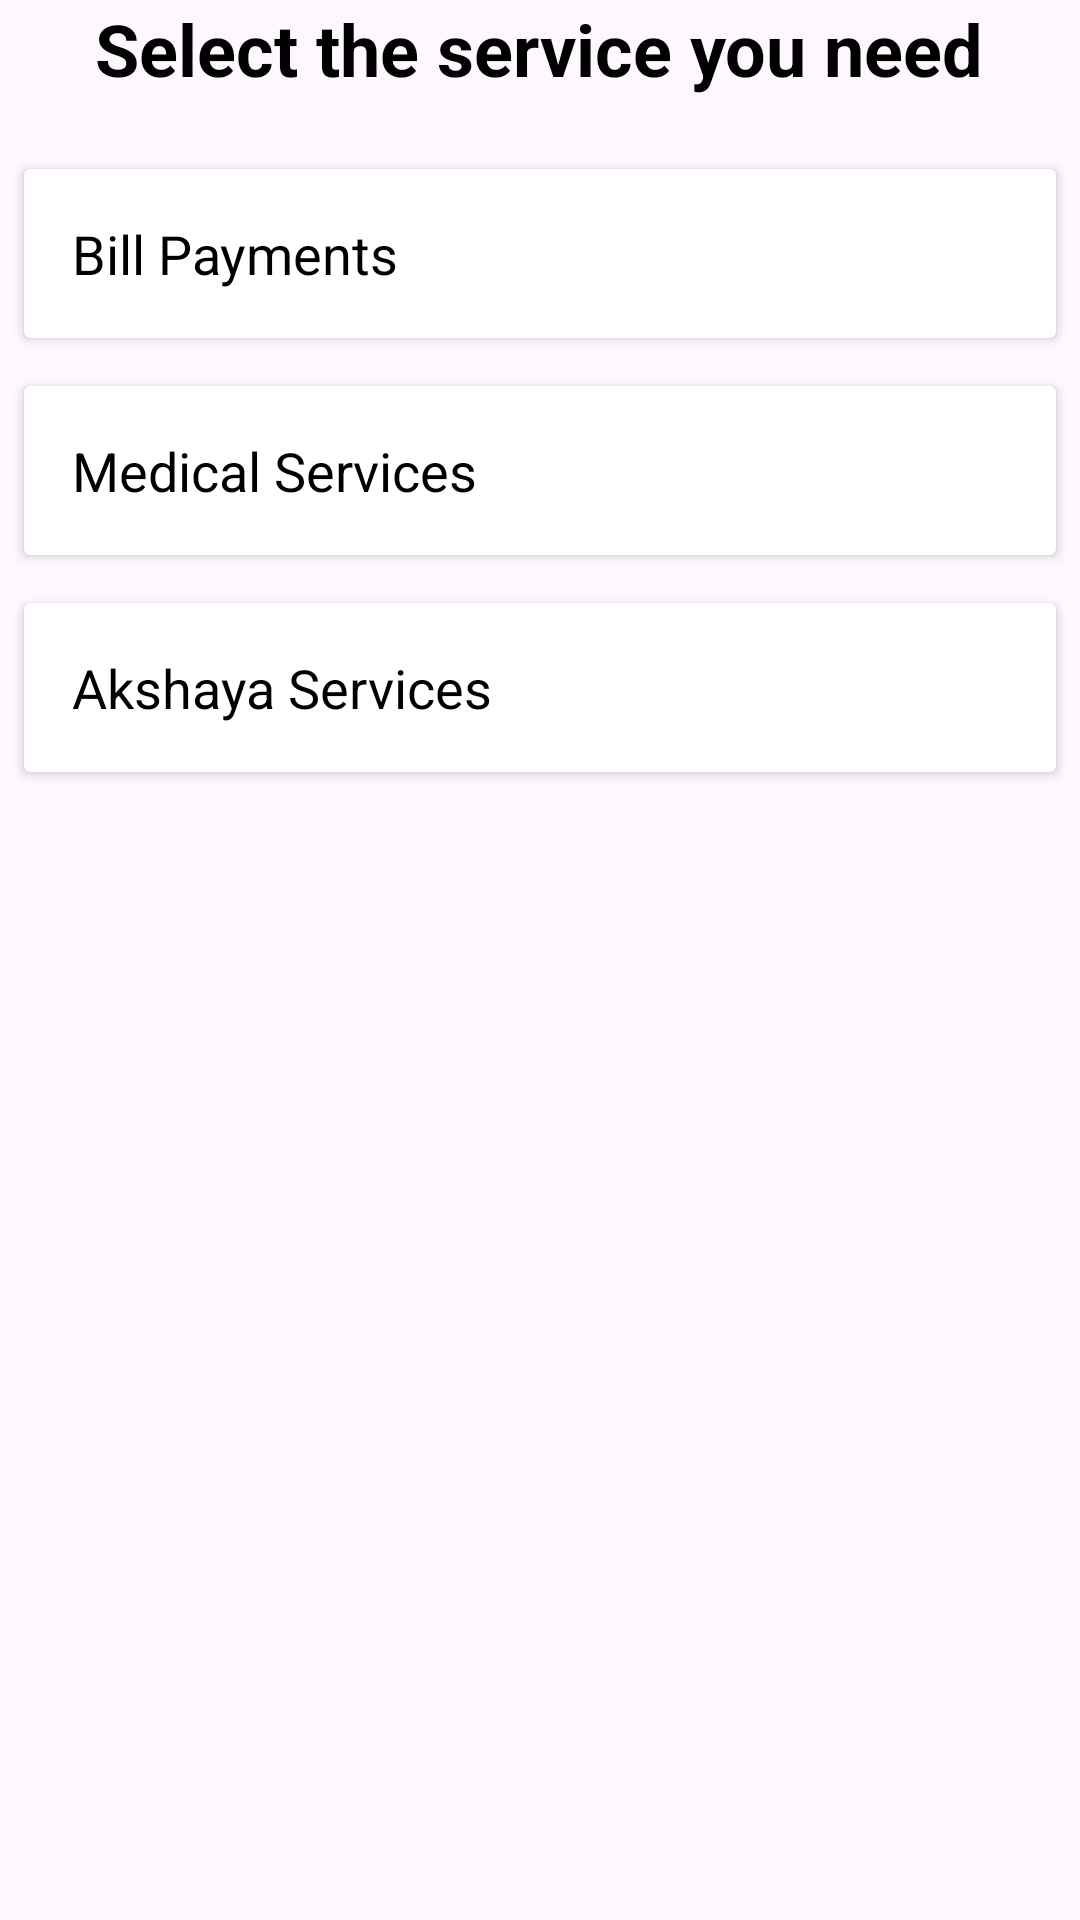

Layout XML and referenced resources for this Android screen:
<!-- AndroidManifest.xml: application theme Theme.EaseHelp -->
<!-- res/layout/activity_eld_services.xml -->
<?xml version="1.0" encoding="utf-8"?>
<LinearLayout
    xmlns:android="http://schemas.android.com/apk/res/android"
    xmlns:app="http://schemas.android.com/apk/res-auto"
    xmlns:tools="http://schemas.android.com/tools"
    android:layout_width="match_parent"
    android:layout_height="match_parent"
    android:orientation="vertical"
    android:layout_margin="10dp"
    android:background="@drawable/kk"
    tools:context=".eld_services">

    <TextView
        android:id="@+id/recordLabel"
        android:layout_width="wrap_content"
        android:layout_height="wrap_content"
        android:layout_gravity="center_horizontal"
        android:text="Select the service you need"
        android:textColor="#000000"
        android:textSize="24sp"
        android:textStyle="bold" />

    <Space
        android:layout_width="match_parent"
        android:layout_height="16dp" />

    
    <androidx.cardview.widget.CardView
        android:layout_width="match_parent"
        android:layout_height="wrap_content"
        android:layout_margin="8dp"
        android:elevation="4dp">

        <LinearLayout
            android:id="@+id/service1"
            android:layout_width="match_parent"
            android:layout_height="wrap_content"
            android:orientation="vertical"
            android:padding="16dp">

            <TextView
                android:layout_width="wrap_content"
                android:layout_height="wrap_content"
                android:onClick="c1"
                android:text="Bill Payments"
                android:textColor="#000000"
                android:textSize="18sp" />
        </LinearLayout>
    </androidx.cardview.widget.CardView>

    
    <androidx.cardview.widget.CardView
        android:layout_width="match_parent"
        android:layout_height="wrap_content"
        android:layout_margin="8dp"
        android:elevation="4dp">

        <LinearLayout
            android:id="@+id/service2"
            android:layout_width="match_parent"
            android:layout_height="wrap_content"
            android:orientation="vertical"
            android:padding="16dp">

            <TextView
                android:layout_width="wrap_content"
                android:layout_height="wrap_content"
                android:onClick="c2"
                android:text="Medical Services"
                android:textColor="#000000"
                android:textSize="18sp" />
        </LinearLayout>
    </androidx.cardview.widget.CardView>

    
    <androidx.cardview.widget.CardView
        android:layout_width="match_parent"
        android:layout_height="wrap_content"
        android:layout_margin="8dp"
        android:elevation="4dp">

        <LinearLayout
            android:id="@+id/service3"
            android:layout_width="match_parent"
            android:layout_height="match_parent"
            android:orientation="vertical"
            android:padding="16dp"
            >

            <TextView
                android:layout_width="wrap_content"
                android:layout_height="wrap_content"
                android:onClick="c3"
                android:text="Akshaya Services"
                android:textColor="#000000"
                android:textSize="18sp" />
        </LinearLayout>
    </androidx.cardview.widget.CardView>

</LinearLayout>
<!-- resources referenced by this layout -->
<resources>
  <style name="Theme.EaseHelp" parent="Base.Theme.EaseHelp" />
  <style name="Base.Theme.EaseHelp" parent="Theme.Material3.DayNight.NoActionBar">
          
          
      </style>
</resources>
